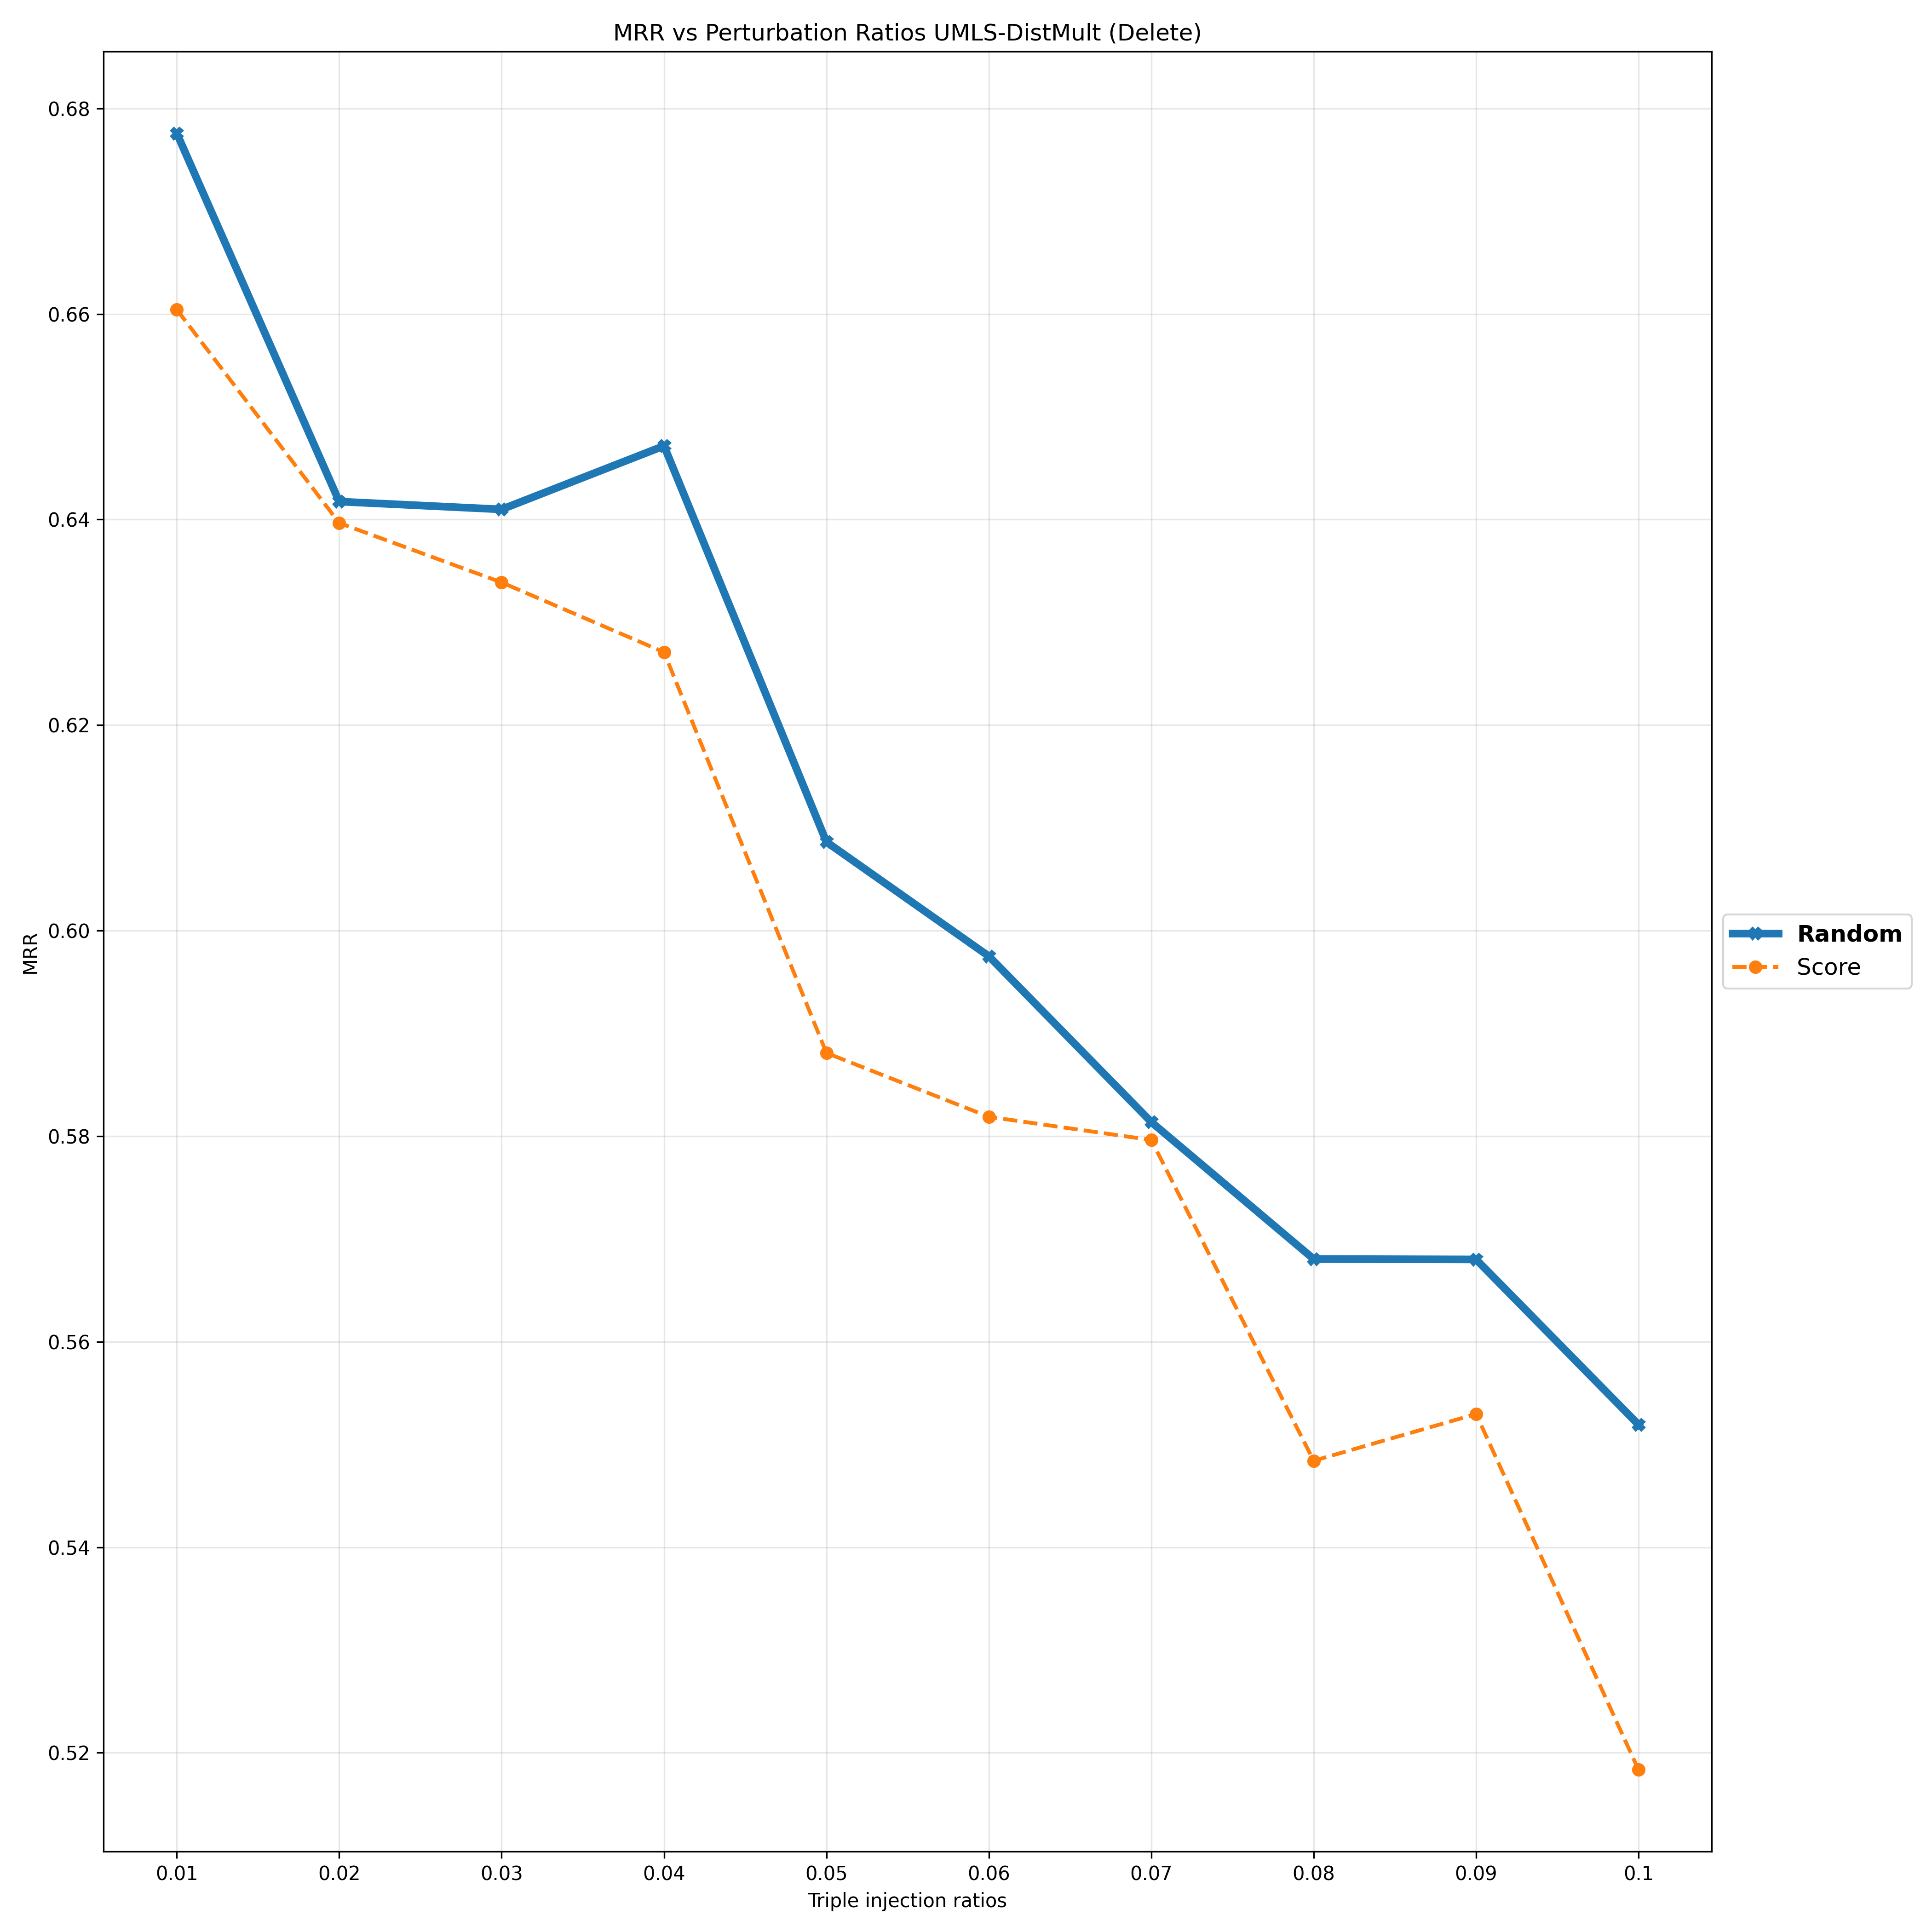

The data file committed next to this chart (first rows):
Deletion Ratios, 0.01, 0.02, 0.03, 0.04, 0.05, 0.06, 0.07, 0.08, 0.09, 0.1
Random, 0.6776, 0.6418, 0.641, 0.6472, 0.6086, 0.5975, 0.5814, 0.568, 0.568, 0.5519
Score, 0.6604, 0.6397, 0.6339, 0.6271, 0.5881, 0.5819, 0.5796, 0.5484, 0.553, 0.5183
